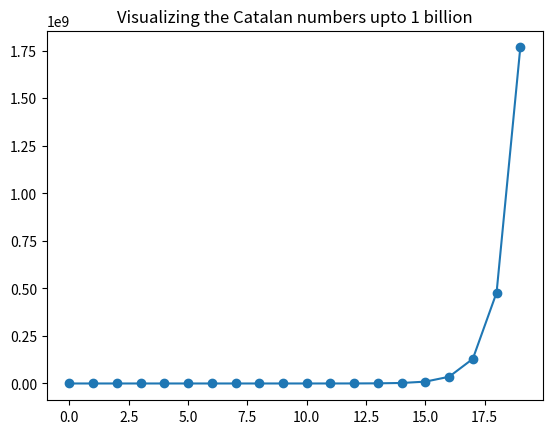

Python code for this plot:
"""
Author: Drishika Nadella
Date: 20th April 2021
Time: 16:09PM
Email: drishikanadella@gmail.com
"""

import numpy as np
import matplotlib.pyplot as plt

# Creating a list with the zeroth Catalan number
C = [1]
# Creating the counter
i = 0

# Calculating and printing Catalan numbers upto 1 billion
while C[-1] <= 10**9:
    print(C[-1])
    C.append((4*i + 2)/(i+2)*C[i])
    i+=1

# Plotting the Catalan numbers
plt.plot(range(len(C)), C, marker='o')
plt.title("Visualizing the Catalan numbers upto 1 billion")
plt.show()
